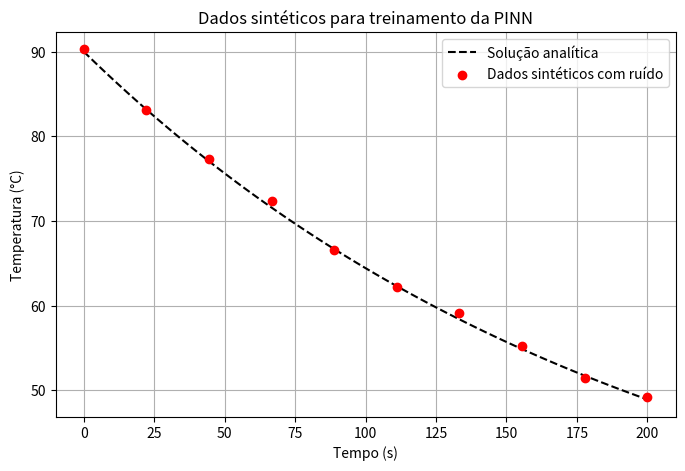

Write Python code to recreate this figure.
import numpy as np
import matplotlib.pyplot as plt

# Parâmetros da equação
T0 = 90
T_amb = 25
r = 0.005

# Solução analítica
def T_analytical(t):
    return T_amb + (T0 - T_amb) * np.exp(-r * t)

# Gerar 10 pontos entre 0 e 200 s
np.random.seed(42)  # reprodutibilidade
t_data = np.linspace(0, 200, 10)
T_clean = T_analytical(t_data)

# Adicionar ruído gaussiano (média 0, desvio padrão 0.5)
noise = np.random.normal(loc=0.0, scale=0.5, size=t_data.shape)
T_noisy = T_clean + noise

# Plot para visualização
plt.figure(figsize=(8, 5))
plt.plot(np.linspace(0, 200, 100), T_analytical(np.linspace(0, 200, 100)), 'k--', label='Solução analítica')
plt.scatter(t_data, T_noisy, color='red', label='Dados sintéticos com ruído', zorder=5)
plt.xlabel('Tempo (s)')
plt.ylabel('Temperatura (°C)')
plt.title('Dados sintéticos para treinamento da PINN')
plt.legend()
plt.grid(True)
plt.show()

# Mostrar os dados gerados
for i in range(len(t_data)):
    print(f"t = {t_data[i]:6.2f} s | T = {T_noisy[i]:6.2f} °C")
